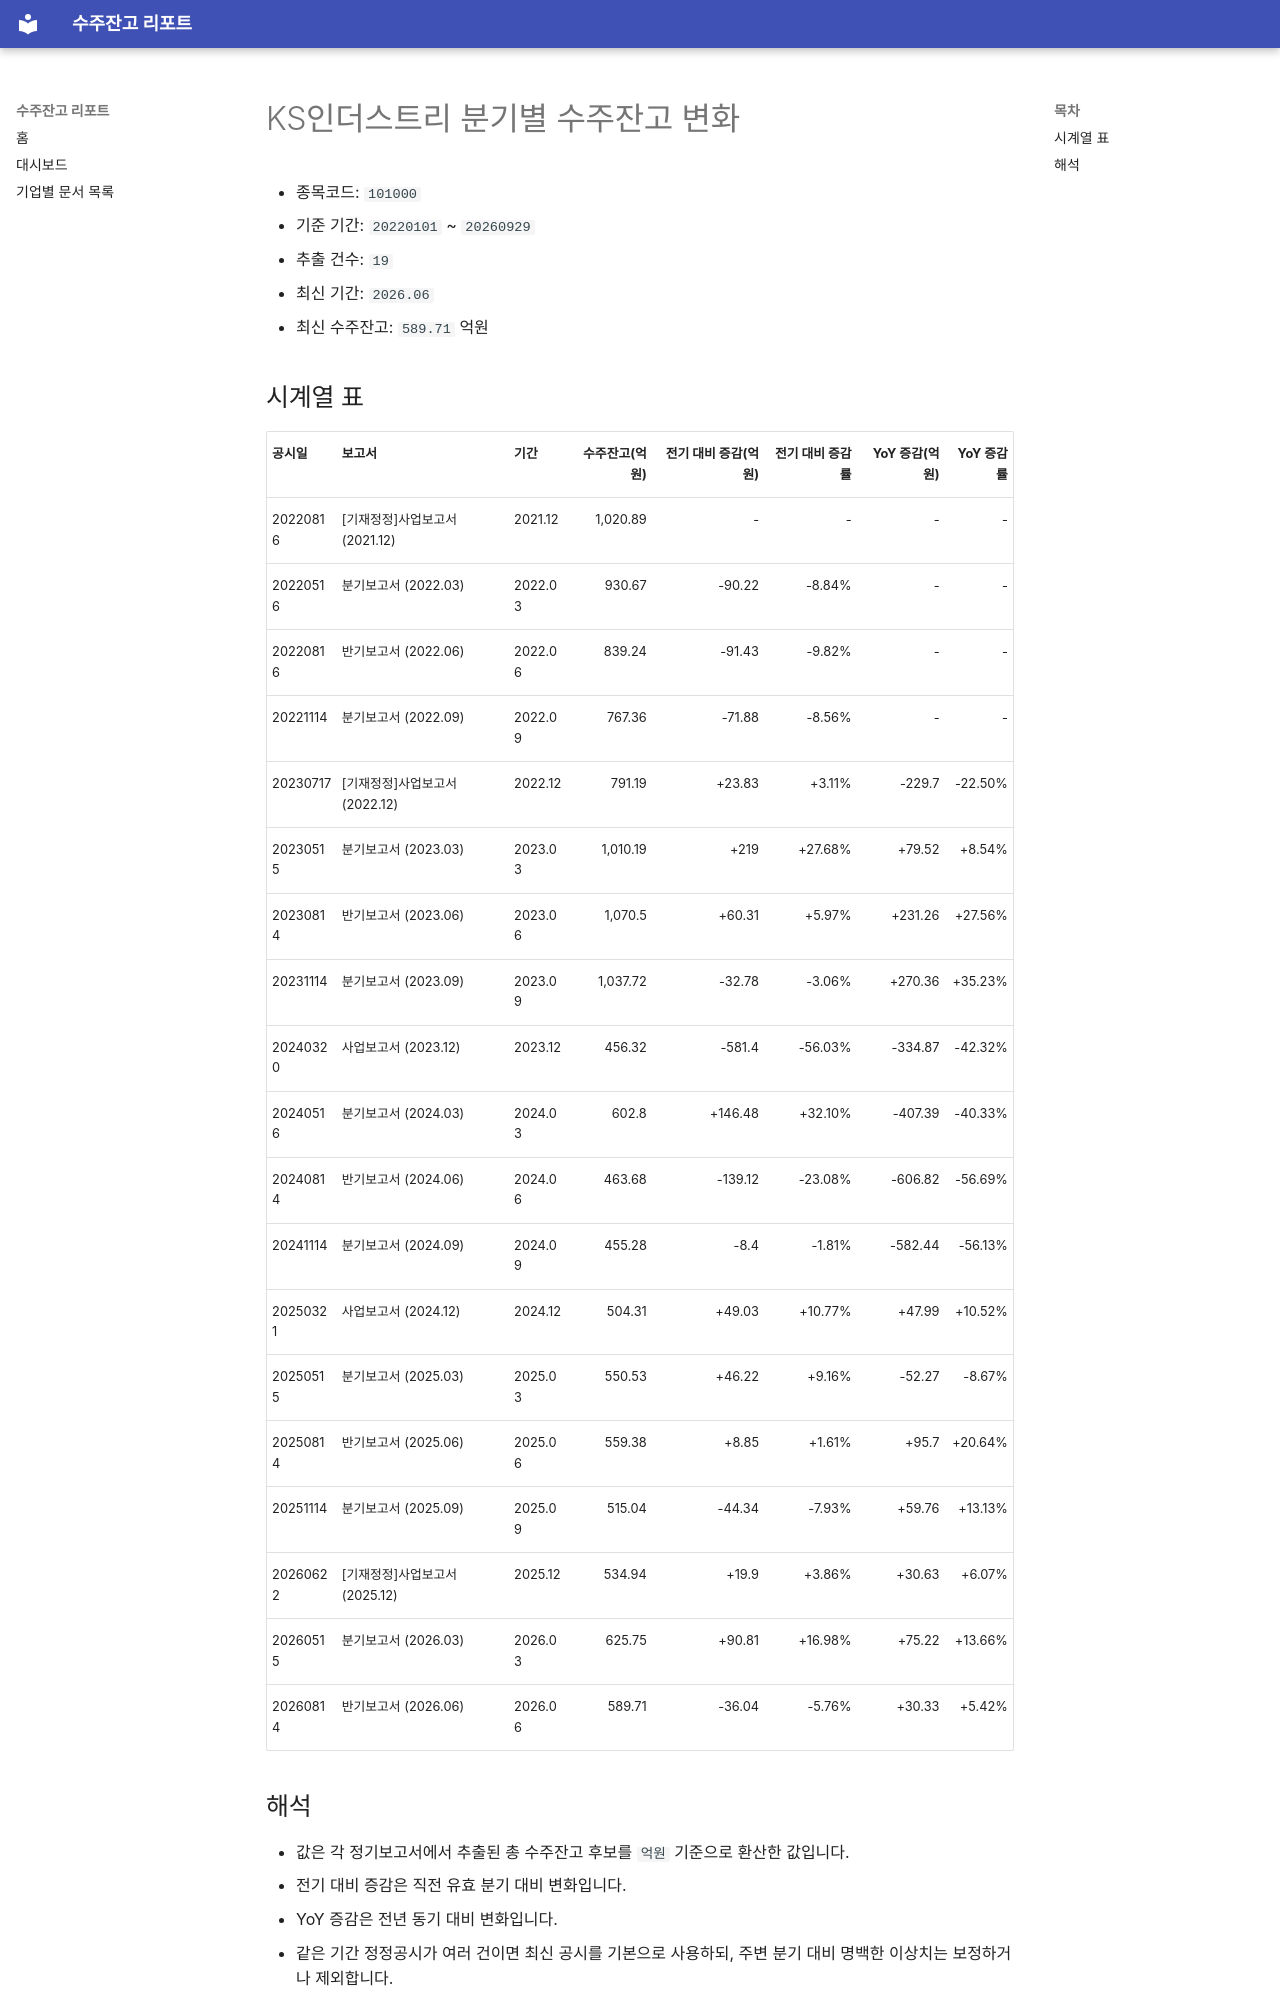

repository: agent-jaden/order-backlog-dashboard · page: companies/KS인더스트리_수주잔고(101000)/index.html · generator: mkdocs

# KS인더스트리 분기별 수주잔고 변화

- 종목코드: `101000`
- 기준 기간: `20220101` ~ `20260929`
- 추출 건수: `19`
- 최신 기간: `2026.06`
- 최신 수주잔고: `589.71` 억원

## 시계열 표

| 공시일 | 보고서 | 기간 | 수주잔고(억원) | 전기 대비 증감(억원) | 전기 대비 증감률 | YoY 증감(억원) | YoY 증감률 |
| --- | --- | --- | ---: | ---: | ---: | ---: | ---: |
| 20220816 | [기재정정]사업보고서 (2021.12) | 2021.12 | 1,020.89 | - | - | - | - |
| 20220516 | 분기보고서 (2022.03) | 2022.03 | 930.67 | -90.22 | -8.84% | - | - |
| 20220816 | 반기보고서 (2022.06) | 2022.06 | 839.24 | -91.43 | -9.82% | - | - |
| 20221114 | 분기보고서 (2022.09) | 2022.09 | 767.36 | -71.88 | -8.56% | - | - |
| 20230717 | [기재정정]사업보고서 (2022.12) | 2022.12 | 791.19 | +23.83 | +3.11% | -229.7 | -22.50% |
| 20230515 | 분기보고서 (2023.03) | 2023.03 | 1,010.19 | +219 | +27.68% | +79.52 | +8.54% |
| 20230814 | 반기보고서 (2023.06) | 2023.06 | 1,070.5 | +60.31 | +5.97% | +231.26 | +27.56% |
| 20231114 | 분기보고서 (2023.09) | 2023.09 | 1,037.72 | -32.78 | -3.06% | +270.36 | +35.23% |
| 20240320 | 사업보고서 (2023.12) | 2023.12 | 456.32 | -581.4 | -56.03% | -334.87 | -42.32% |
| 20240516 | 분기보고서 (2024.03) | 2024.03 | 602.8 | +146.48 | +32.10% | -407.39 | -40.33% |
| 20240814 | 반기보고서 (2024.06) | 2024.06 | 463.68 | -139.12 | -23.08% | -606.82 | -56.69% |
| 20241114 | 분기보고서 (2024.09) | 2024.09 | 455.28 | -8.4 | -1.81% | -582.44 | -56.13% |
| 20250321 | 사업보고서 (2024.12) | 2024.12 | 504.31 | +49.03 | +10.77% | +47.99 | +10.52% |
| 20250515 | 분기보고서 (2025.03) | 2025.03 | 550.53 | +46.22 | +9.16% | -52.27 | -8.67% |
| 20250814 | 반기보고서 (2025.06) | 2025.06 | 559.38 | +8.85 | +1.61% | +95.7 | +20.64% |
| 20251114 | 분기보고서 (2025.09) | 2025.09 | 515.04 | -44.34 | -7.93% | +59.76 | +13.13% |
| 20260622 | [기재정정]사업보고서 (2025.12) | 2025.12 | 534.94 | +19.9 | +3.86% | +30.63 | +6.07% |
| 20260515 | 분기보고서 (2026.03) | 2026.03 | 625.75 | +90.81 | +16.98% | +75.22 | +13.66% |
| 20260814 | 반기보고서 (2026.06) | 2026.06 | 589.71 | -36.04 | -5.76% | +30.33 | +5.42% |
